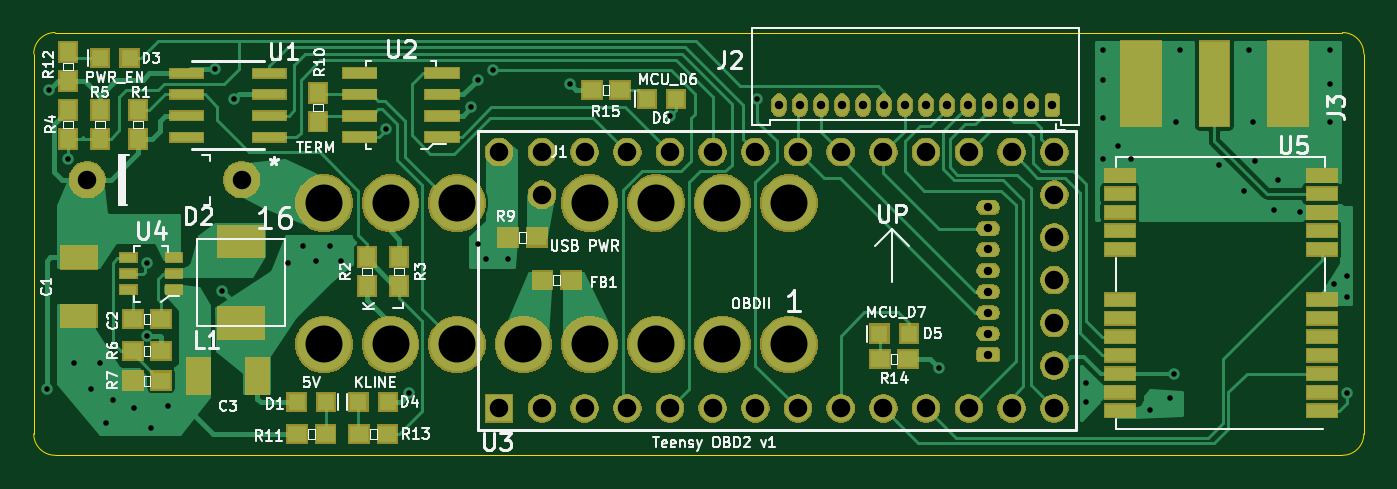
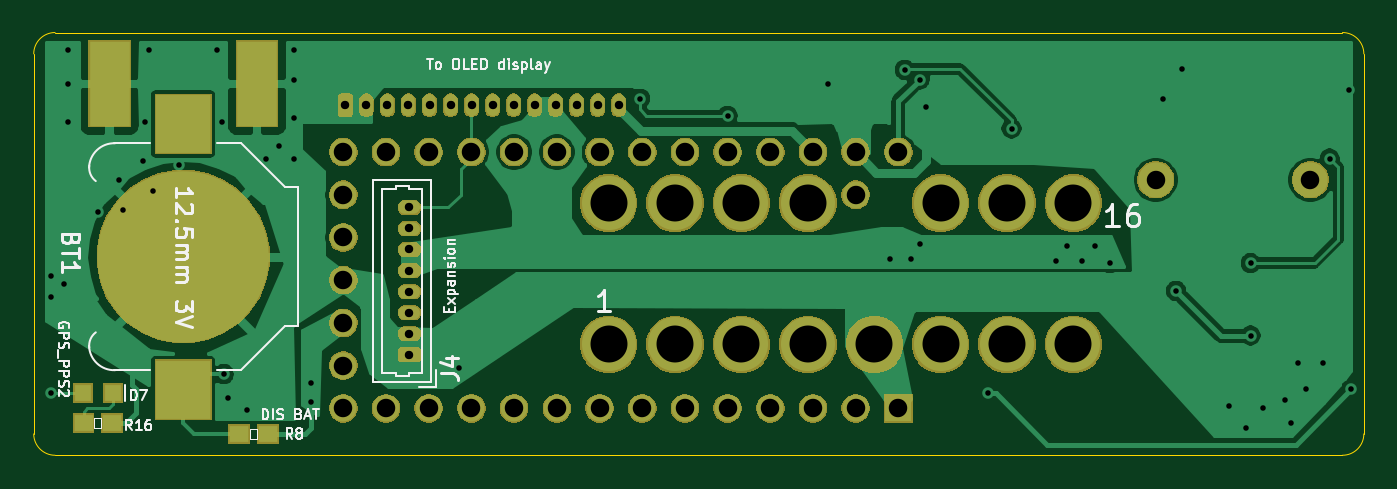
Circuit board: 8 layer files. Board 79.1 x 25.1 mm.
- bottom_copper: obd-teensy-oled-B_Cu.gbl (58237 bytes)
- bottom_mask: obd-teensy-oled-B_Mask.gbs (72640 bytes)
- bottom_silk: obd-teensy-oled-B_SilkS.gbo (19968 bytes)
- outline: obd-teensy-oled-Edge_Cuts.gm1 (982 bytes)
- top_copper: obd-teensy-oled-F_Cu.gtl (47253 bytes)
- top_mask: obd-teensy-oled-F_Mask.gts (84076 bytes)
- top_silk: obd-teensy-oled-F_SilkS.gto (42573 bytes)
- drill: obd-teensy-oled.drl (2105 bytes)

=== bottom_copper: obd-teensy-oled-B_Cu.gbl (58237 bytes, source omitted) ===
=== bottom_mask: obd-teensy-oled-B_Mask.gbs (72640 bytes, source omitted) ===
=== bottom_silk: obd-teensy-oled-B_SilkS.gbo (19968 bytes, source omitted) ===
=== outline: obd-teensy-oled-Edge_Cuts.gm1 ===
G04 #@! TF.GenerationSoftware,KiCad,Pcbnew,5.1.5*
G04 #@! TF.CreationDate,2019-12-04T09:49:36-05:00*
G04 #@! TF.ProjectId,obd-teensy-oled,6f62642d-7465-4656-9e73-792d6f6c6564,rev?*
G04 #@! TF.SameCoordinates,Original*
G04 #@! TF.FileFunction,Profile,NP*
%FSLAX46Y46*%
G04 Gerber Fmt 4.6, Leading zero omitted, Abs format (unit mm)*
G04 Created by KiCad (PCBNEW 5.1.5) date 2019-12-04 09:49:36*
%MOMM*%
%LPD*%
G04 APERTURE LIST*
%ADD10C,0.025400*%
G04 APERTURE END LIST*
D10*
X116332000Y-107061000D02*
X192913000Y-107061000D01*
X115062000Y-105791000D02*
X115062000Y-83185000D01*
X194183000Y-105791000D02*
X194183000Y-83185000D01*
X116332000Y-81915000D02*
X192913000Y-81915000D01*
X115062000Y-83185000D02*
G75*
G02X116332000Y-81915000I1270000J0D01*
G01*
X116332000Y-107061000D02*
G75*
G02X115062000Y-105791000I0J1270000D01*
G01*
X194183000Y-105791000D02*
G75*
G02X192913000Y-107061000I-1270000J0D01*
G01*
X194183000Y-83185000D02*
G75*
G03X192913000Y-81915000I-1270000J0D01*
G01*
M02*

=== top_copper: obd-teensy-oled-F_Cu.gtl (47253 bytes, source omitted) ===
=== top_mask: obd-teensy-oled-F_Mask.gts (84076 bytes, source omitted) ===
=== top_silk: obd-teensy-oled-F_SilkS.gto (42573 bytes, source omitted) ===
=== drill: obd-teensy-oled.drl ===
M48
; DRILL file {KiCad 5.1.5} date Wed 04 Dec 2019 09:50:26 AM EST
; FORMAT={-:-/ absolute / inch / decimal}
; #@! TF.CreationDate,2019-12-04T09:50:26-05:00
; #@! TF.GenerationSoftware,Kicad,Pcbnew,5.1.5
FMAT,2
INCH
T1C0.0130
T2C0.0197
T3C0.0433
T4C0.0866
%
G90
G05
T1
X4.56Y-4.06
X4.565Y-3.36
X4.61Y-3.52
X4.625Y-4.0
X4.665Y-4.06
X4.685Y-4.0
X4.7Y-4.14
X4.715Y-4.085
X4.765Y-4.105
X4.795Y-3.765
X4.7951Y-3.9349
X4.805Y-4.15
X4.845Y-4.1
X4.955Y-3.31
X4.97Y-3.83
X5.0Y-3.38
X5.125Y-3.765
X5.16Y-3.725
X5.19Y-3.76
X5.225Y-3.725
X5.25Y-3.76
X5.355Y-3.45
X5.41Y-4.07
X5.555Y-3.4
X5.57Y-3.335
X5.57Y-3.72
X5.59Y-3.755
X5.605Y-3.3125
X5.64Y-3.755
X5.785Y-3.345
X6.02Y-3.42
X6.225Y-3.38
X6.65Y-4.01
X6.995Y-4.045
X6.995Y-4.09
X7.035Y-3.265
X7.035Y-3.335
X7.035Y-3.425
X7.035Y-3.52
X7.07Y-3.49
X7.1Y-3.52
X7.145Y-4.11
X7.19Y-4.08
X7.2Y-4.025
X7.205Y-3.435
X7.215Y-3.265
X7.305Y-3.535
X7.365Y-3.595
X7.375Y-3.265
X7.385Y-3.435
X7.39Y-3.525
X7.435Y-3.64
X7.445Y-3.57
X7.495Y-3.645
X7.565Y-3.265
X7.565Y-3.345
X7.565Y-3.435
X7.575Y-3.815
X7.605Y-3.795
X7.605Y-3.845
X7.605Y-4.07
T2
X6.2752Y-3.395
X6.3244Y-3.395
X6.3737Y-3.395
X6.4229Y-3.395
X6.4721Y-3.395
X6.5213Y-3.395
X6.5705Y-3.395
X6.6197Y-3.395
X6.6689Y-3.395
X6.7181Y-3.395
X6.7674Y-3.395
X6.8166Y-3.395
X6.8658Y-3.395
X6.915Y-3.395
X6.765Y-3.6347
X6.765Y-3.6839
X6.765Y-3.7331
X6.765Y-3.7824
X6.765Y-3.8316
X6.765Y-3.8808
X6.765Y-3.93
X6.765Y-3.9792
T3
X4.655Y-3.57
X5.0172Y-3.57
X5.62Y-3.505
X5.62Y-4.105
X5.72Y-3.505
X5.72Y-3.605
X5.72Y-4.105
X5.82Y-3.505
X5.82Y-4.105
X5.92Y-3.505
X5.92Y-4.105
X6.02Y-3.505
X6.02Y-4.105
X6.12Y-3.505
X6.12Y-4.105
X6.22Y-3.505
X6.22Y-4.105
X6.32Y-3.505
X6.32Y-4.105
X6.42Y-3.505
X6.42Y-4.105
X6.52Y-3.505
X6.52Y-4.105
X6.62Y-3.505
X6.62Y-4.105
X6.72Y-3.505
X6.72Y-4.105
X6.82Y-3.505
X6.82Y-4.105
X6.92Y-3.505
X6.92Y-3.605
X6.92Y-3.705
X6.92Y-3.805
X6.92Y-3.905
X6.92Y-4.005
X6.92Y-4.105
T4
X5.21Y-3.6243
X5.21Y-3.955
X5.3656Y-3.6243
X5.3656Y-3.955
X5.5211Y-3.6243
X5.5211Y-3.955
X5.6766Y-3.955
X5.832Y-3.6243
X5.832Y-3.955
X5.9875Y-3.6243
X5.9875Y-3.955
X6.143Y-3.6243
X6.143Y-3.955
X6.2985Y-3.6243
X6.2985Y-3.955
T0
M30

